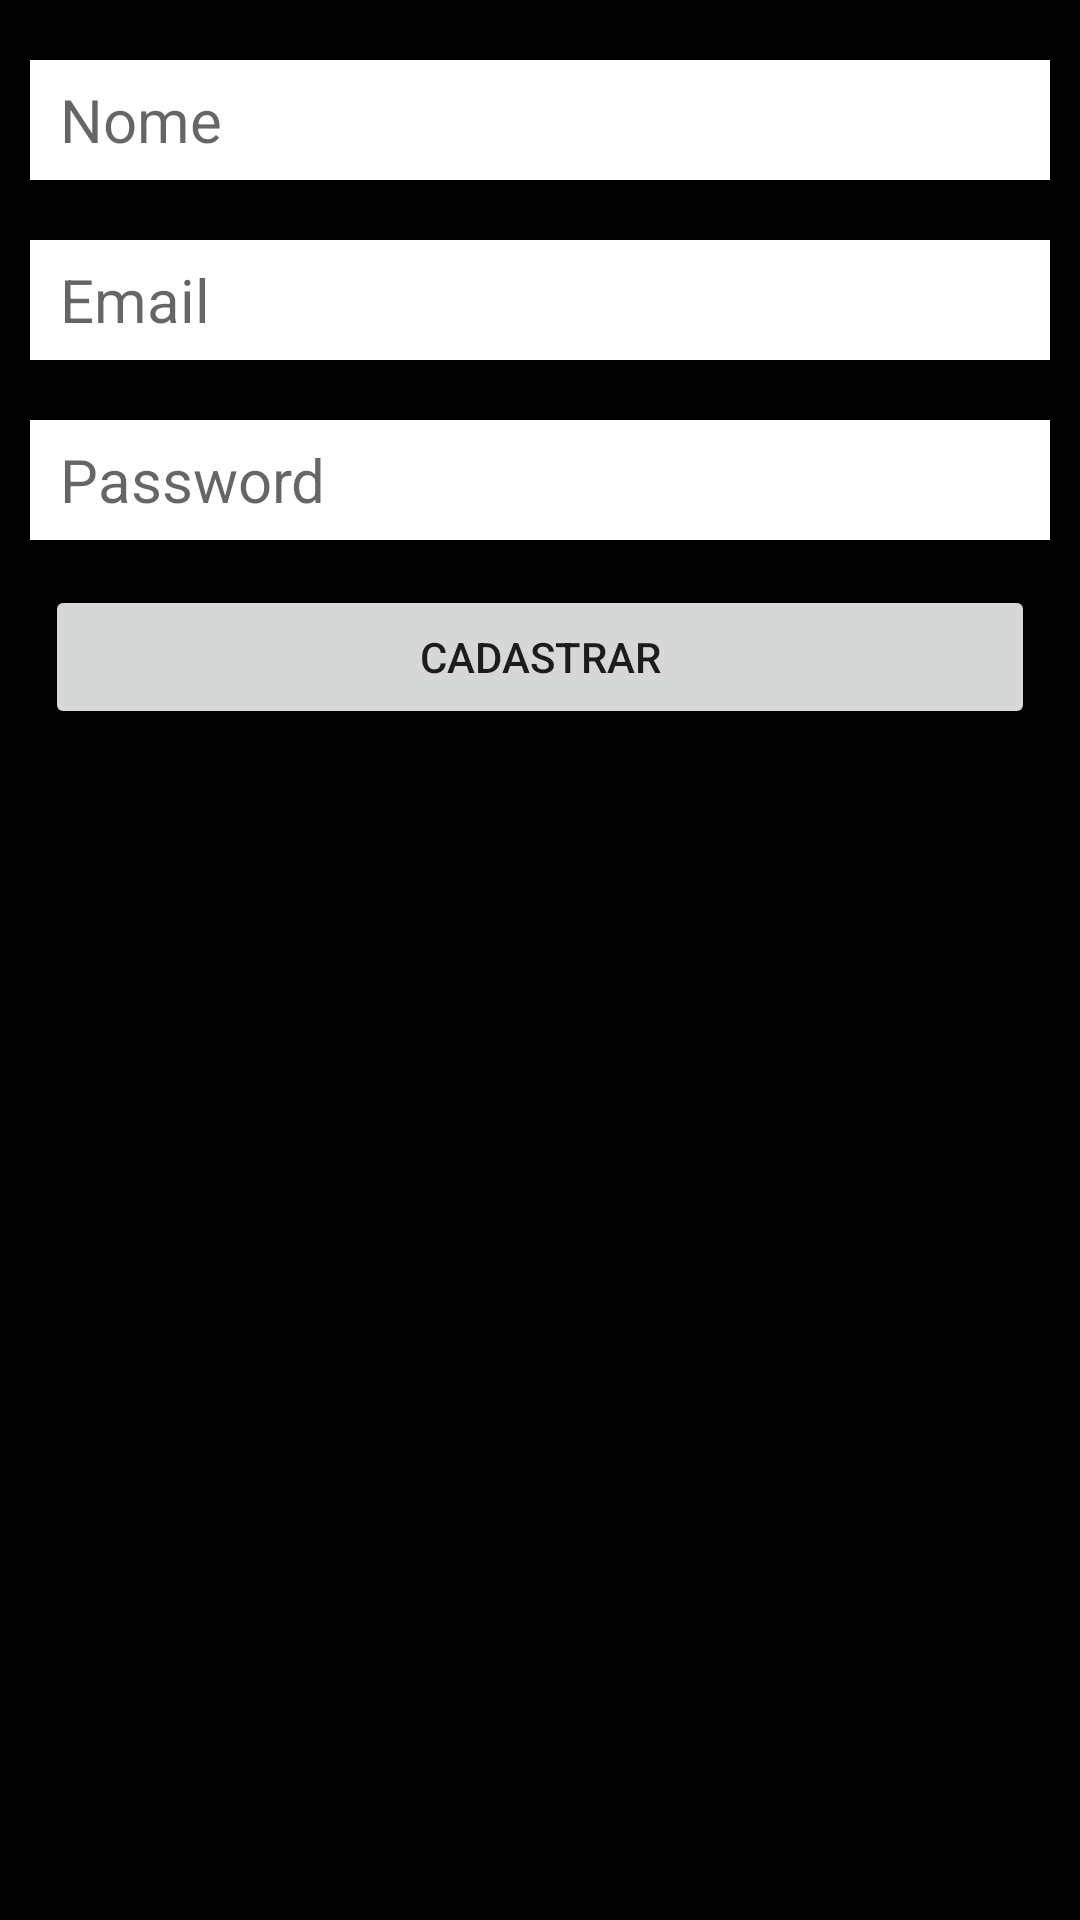

Android layout source for this screen:
<!-- AndroidManifest.xml: application theme AppTheme -->
<!-- res/layout/activity_cadastro.xml -->
<?xml version="1.0" encoding="utf-8"?>
<android.support.v7.widget.LinearLayoutCompat xmlns:android="http://schemas.android.com/apk/res/android"
    xmlns:app="http://schemas.android.com/apk/res-auto"
    xmlns:tools="http://schemas.android.com/tools"
    android:layout_width="match_parent"
    android:layout_height="match_parent"
    tools:context=".activity.Cadastro"
    android:orientation="vertical"
    android:background="@color/black">

    <EditText
        android:id="@+id/nomeCadastro"
        android:layout_width="match_parent"
        android:layout_height="40dp"
        android:layout_marginLeft="10dp"
        android:layout_marginRight="10dp"
        android:layout_marginTop="20dp"
        android:background="@color/white"
        android:hint="Nome"
        android:paddingLeft="10dp"
        android:textSize="20sp" />

    <EditText
        android:id="@+id/emailCadastro"
        android:layout_width="match_parent"
        android:layout_height="40dp"
        android:layout_marginLeft="10dp"
        android:layout_marginRight="10dp"
        android:layout_marginTop="20dp"
        android:background="@color/white"
        android:hint="Email"
        android:paddingLeft="10dp"
        android:textSize="20sp" />

    <EditText
        android:id="@+id/passwordCadastro"
        android:layout_width="match_parent"
        android:layout_height="40dp"
        android:layout_marginLeft="10dp"
        android:layout_marginRight="10dp"
        android:layout_marginTop="20dp"
        android:background="@color/white"
        android:hint="Password"
        android:paddingLeft="10dp"
        android:textSize="20sp" />

    <Button
        android:id="@+id/btnCadastrar"
        android:layout_width="match_parent"
        android:layout_height="wrap_content"
        android:layout_marginHorizontal="15dp"
        android:layout_marginTop="15dp"
        android:text="@string/cadastro" />


</android.support.v7.widget.LinearLayoutCompat>
<!-- resources referenced by this layout -->
<resources>
  <color name="black">#000000</color>
  <color name="white">#FFFFFF</color>
  <string name="cadastro">Cadastrar</string>
  <style name="AppTheme" parent="Theme.AppCompat.Light.NoActionBar">
          
          <item name="colorPrimary">@color/colorPrimary</item>
          <item name="colorAccent">@color/colorAccent</item>
      </style>
  <color name="colorPrimary">#3F51B5</color>
  <color name="colorAccent">#FF4081</color>
</resources>
